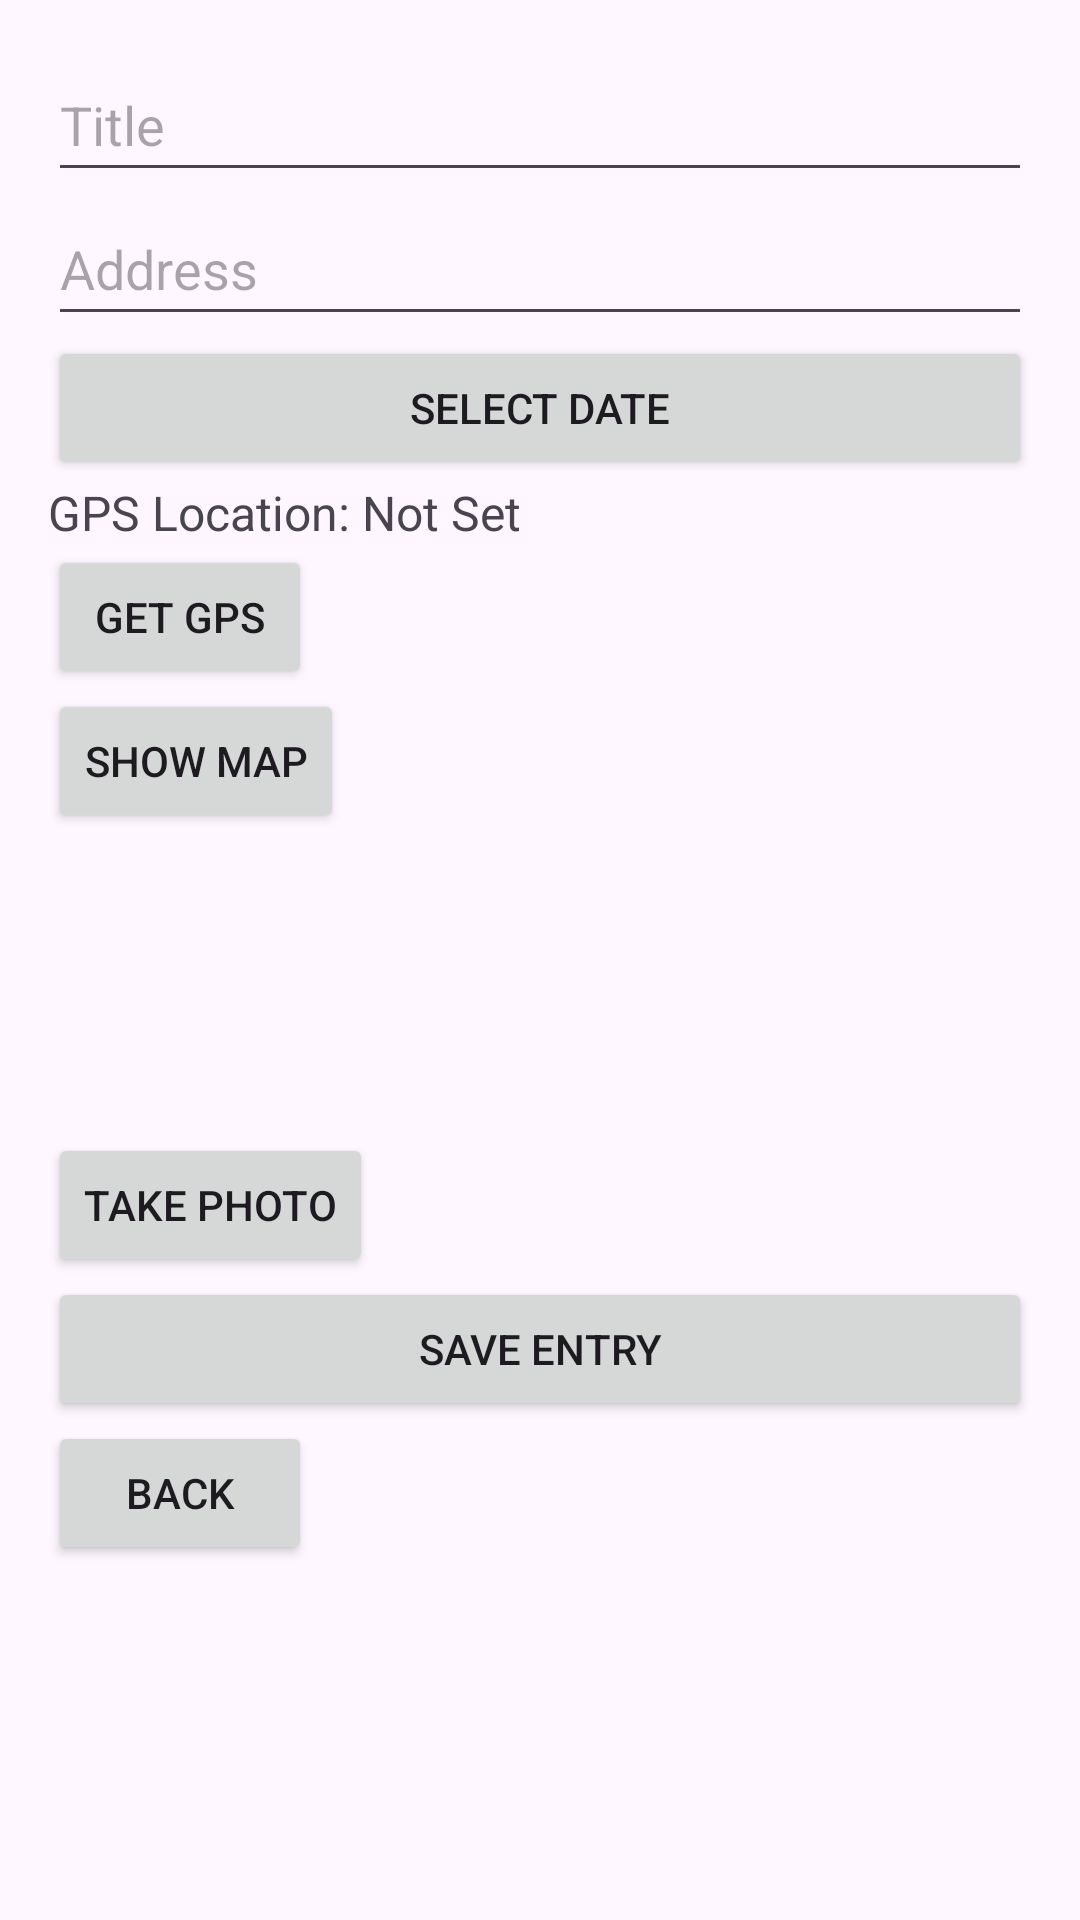

Here is an Android app screen rendered from its layout file. Give the layout XML and the strings, colors and styles it references.
<!-- AndroidManifest.xml: application theme Theme.CityArtWalkApp -->
<!-- res/layout/fragment_new_entry.xml -->
<?xml version="1.0" encoding="utf-8"?>
<LinearLayout xmlns:android="http://schemas.android.com/apk/res/android"
    android:layout_width="match_parent"
    android:layout_height="match_parent"
    android:orientation="vertical"
    android:padding="16dp">

    <EditText
        android:id="@+id/title_edit_text"
        android:layout_width="match_parent"
        android:layout_height="wrap_content"
        android:hint="Title"
        android:minHeight="48dp" />

    <EditText
        android:id="@+id/address_edit_text"
        android:layout_width="match_parent"
        android:layout_height="wrap_content"
        android:hint="Address"
        android:minHeight="48dp" />

    <Button
        android:id="@+id/date_button"
        android:layout_width="match_parent"
        android:layout_height="wrap_content"
        android:text="Select Date" />
    <TextView
        android:id="@+id/gpsLocationTextView"
        android:layout_width="wrap_content"
        android:layout_height="wrap_content"
        android:text="GPS Location: Not Set"
        android:textSize="16sp" />

    <Button
        android:id="@+id/getGpsButton"
        android:layout_width="wrap_content"
        android:layout_height="wrap_content"
        android:text="Get GPS" />

    <Button
        android:id="@+id/showMapButton"
        android:layout_width="wrap_content"
        android:layout_height="wrap_content"
        android:text="Show Map" />

    <ImageView
        android:id="@+id/imageView"
        android:layout_width="100dp"
        android:layout_height="100dp"
        android:contentDescription="@string/image_thumbnail" />

    <Button
        android:id="@+id/takePhotoButton"
        android:layout_width="wrap_content"
        android:layout_height="wrap_content"
        android:text="Take Photo" />

    <Button
        android:id="@+id/save_button"
        android:layout_width="match_parent"
        android:layout_height="wrap_content"
        android:text="Save Entry" />
    <Button
        android:id="@+id/backButton"
        android:layout_width="wrap_content"
        android:layout_height="wrap_content"
        android:text="Back" />
</LinearLayout>
<!-- resources referenced by this layout -->
<resources>
  <string name="image_thumbnail">Image thumbnail</string>
  <style name="Theme.CityArtWalkApp" parent="Base.Theme.CityArtWalkApp" />
  <style name="Base.Theme.CityArtWalkApp" parent="Theme.Material3.DayNight.NoActionBar">
          
          
      </style>
</resources>
